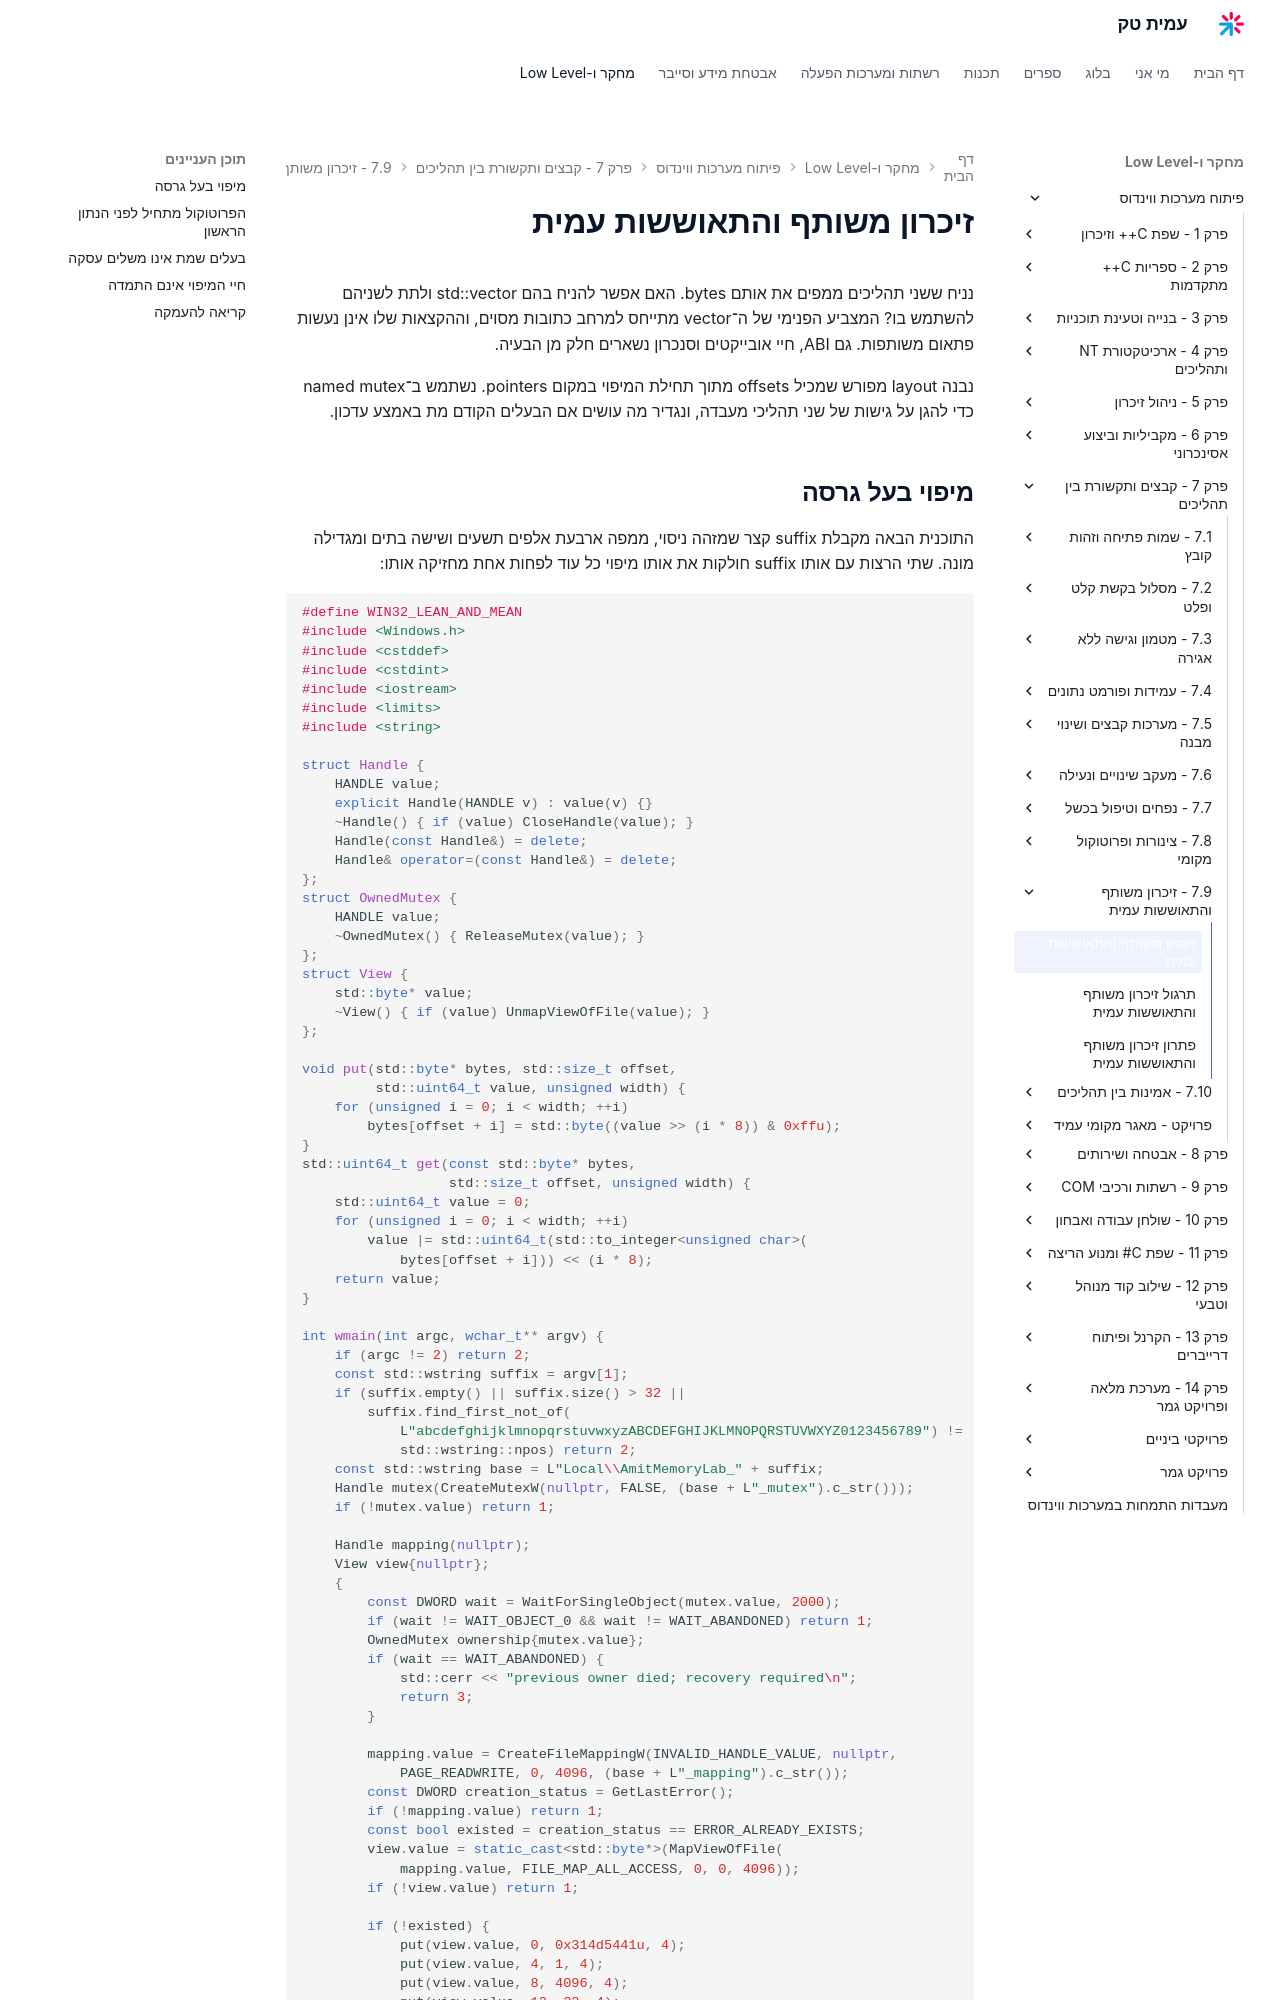

repository: AmitPinchasi/amittech · page: פיתוח-מערכות-ווינדוס/7 - קבצים ותקשורת בין תהליכים/7.9 - זיכרון משותף והתאוששות עמית/7.9 - זיכרון משותף והתאוששות עמית - הרצאה/index.html · generator: mkdocs

# זיכרון משותף והתאוששות עמית

נניח ששני תהליכים ממפים את אותם bytes. האם אפשר להניח בהם std::vector ולתת לשניהם להשתמש בו? המצביע הפנימי של ה־vector מתייחס למרחב כתובות מסוים, וההקצאות שלו אינן נעשות פתאום משותפות. גם ABI, חיי אובייקטים וסנכרון נשארים חלק מן הבעיה.

נבנה layout מפורש שמכיל offsets מתוך תחילת המיפוי במקום pointers. נשתמש ב־named mutex כדי להגן על גישות של שני תהליכי מעבדה, ונגדיר מה עושים אם הבעלים הקודם מת באמצע עדכון.
